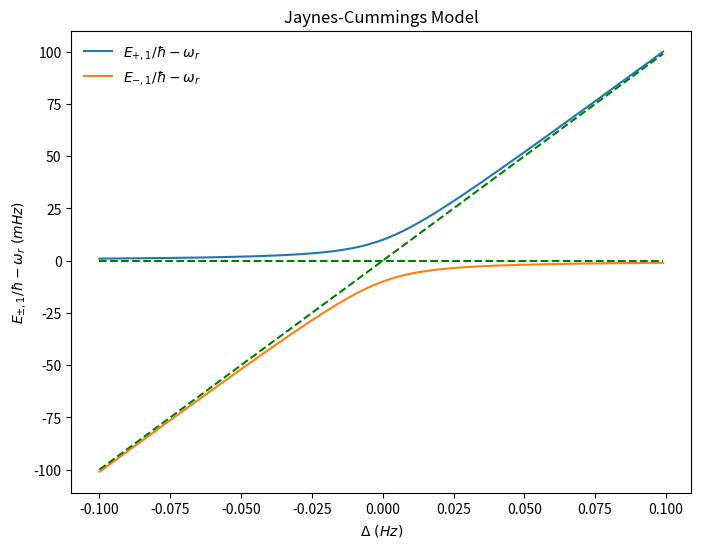

The script that saved this image:
#!/usr/bin/env python3
# -*- coding: utf-8 -*-
"""
Created on Tue Aug 30 16:02:18 2022

[redacted]
"""

import matplotlib.pyplot as plt
import numpy as np
import scipy.constants as C

omega_r = 1e9
g = 0.01
delta = np.arange(-0.1,0.1,0.001)
n = 1

def Energy(n, omega_r, g, delta, p):
    #如果为+态, p=1；如果为-态，p=0或-1。
    if p==1:
        E = (delta/2 + np.sqrt(delta**2+4*n*g**2)/2)*1000
    elif p==0 or p==-1:
        E = (delta/2 - np.sqrt(delta**2+4*n*g**2)/2)*1000
    return E

fig, ax = plt.subplots(figsize=(8,6), dpi=200)
ax.plot(delta, Energy(n, omega_r, g, delta, 1))
ax.plot(delta, Energy(n, omega_r, g, delta, 0))
ax.plot(delta, (np.zeros(np.size(delta)))*1000, "g--")
ax.plot(delta, delta*1000, "g--")
ax.legend((r"$E_{+,1}/\hbar-\omega_r$", r"$E_{-,1}/\hbar-\omega_r$"), frameon = False)
ax.set_xlabel(r"$\Delta\ (Hz)$")
ax.set_ylabel(r"$E_{\pm,1}/\hbar-\omega_r\ (mHz)$")
plt.title("Jaynes-Cummings Model")
plt.show(fig)

# 导出图片
fig.savefig("Jaynes-Cummings.png")